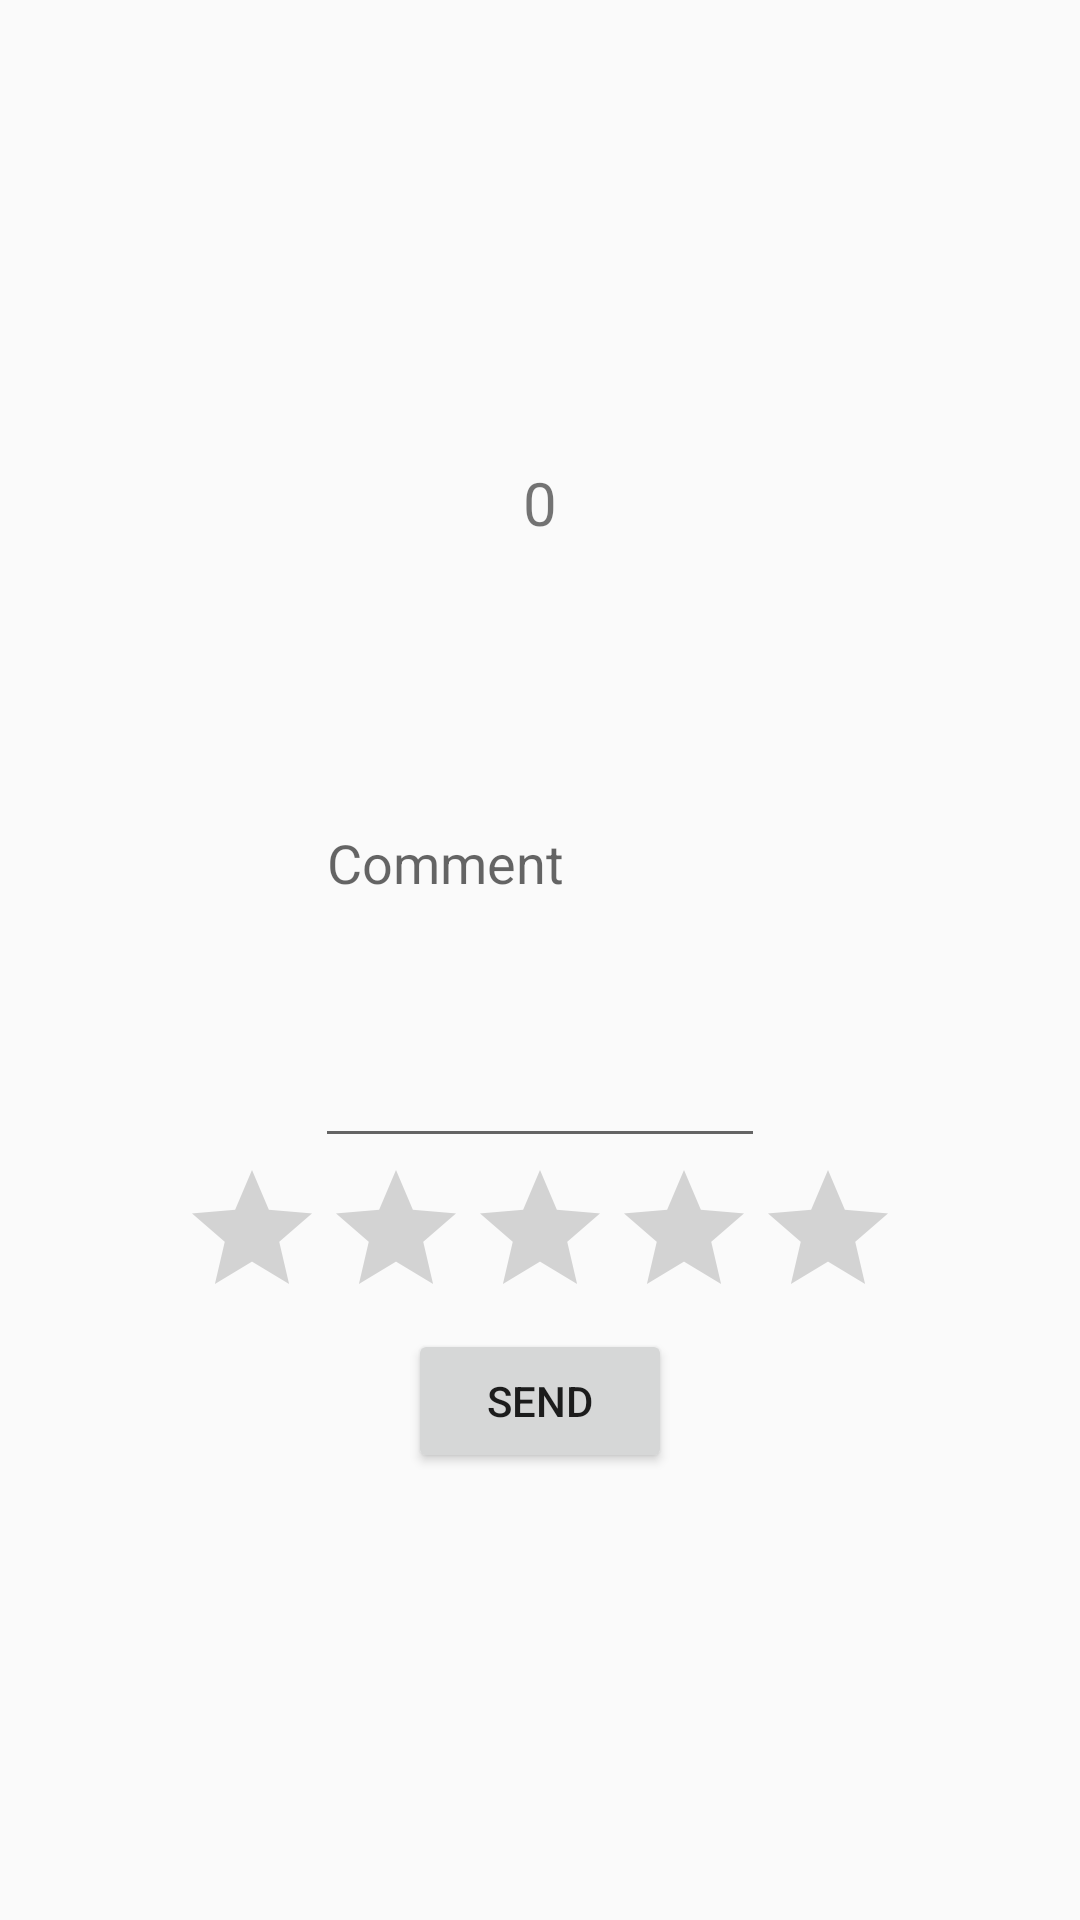

This screen was rendered from an Android layout file. Write that file and the resources it references.
<!-- AndroidManifest.xml: application theme AppTheme -->
<!-- res/layout/sendcomment.xml -->
<?xml version="1.0" encoding="utf-8"?>
<LinearLayout xmlns:android="http://schemas.android.com/apk/res/android"
    android:layout_width="wrap_content"
    android:layout_height="wrap_content"
    android:gravity="center"
    android:orientation="vertical">


    <TextView
        android:layout_width="wrap_content"
        android:layout_height="wrap_content"
        android:text="@string/_0"
        android:textSize="20dp"
        android:layout_margin="5dp"
        />
    <EditText
        android:layout_width="150dp"
        android:layout_height="200dp"
        android:hint="@string/comment"/>
    <RatingBar
        android:layout_width="wrap_content"
        android:layout_height="wrap_content" />
    <Button
        android:layout_width="wrap_content"
        android:layout_height="wrap_content"
        android:text="@string/send"/>
</LinearLayout>
<!-- resources referenced by this layout -->
<resources>
  <string name="_0">0</string>
  <string name="comment">Comment</string>
  <string name="send">Send</string>
  <style name="AppTheme" parent="Theme.AppCompat.Light.DarkActionBar">
          
          <color name="primaryColor">#6a1b9a</color>
          <color name="primaryLightColor">#9c4dcc</color>
          <color name="primaryDarkColor">#38006b</color>
          <color name="secondaryColor">#fb8c00</color>
          <color name="secondaryLightColor">#ffbd45</color>
          <color name="secondaryDarkColor">#c25e00</color>
          <color name="primaryTextColor">#ede7f6</color>
          <color name="secondaryTextColor">#ffebee</color>
      </style>
</resources>
